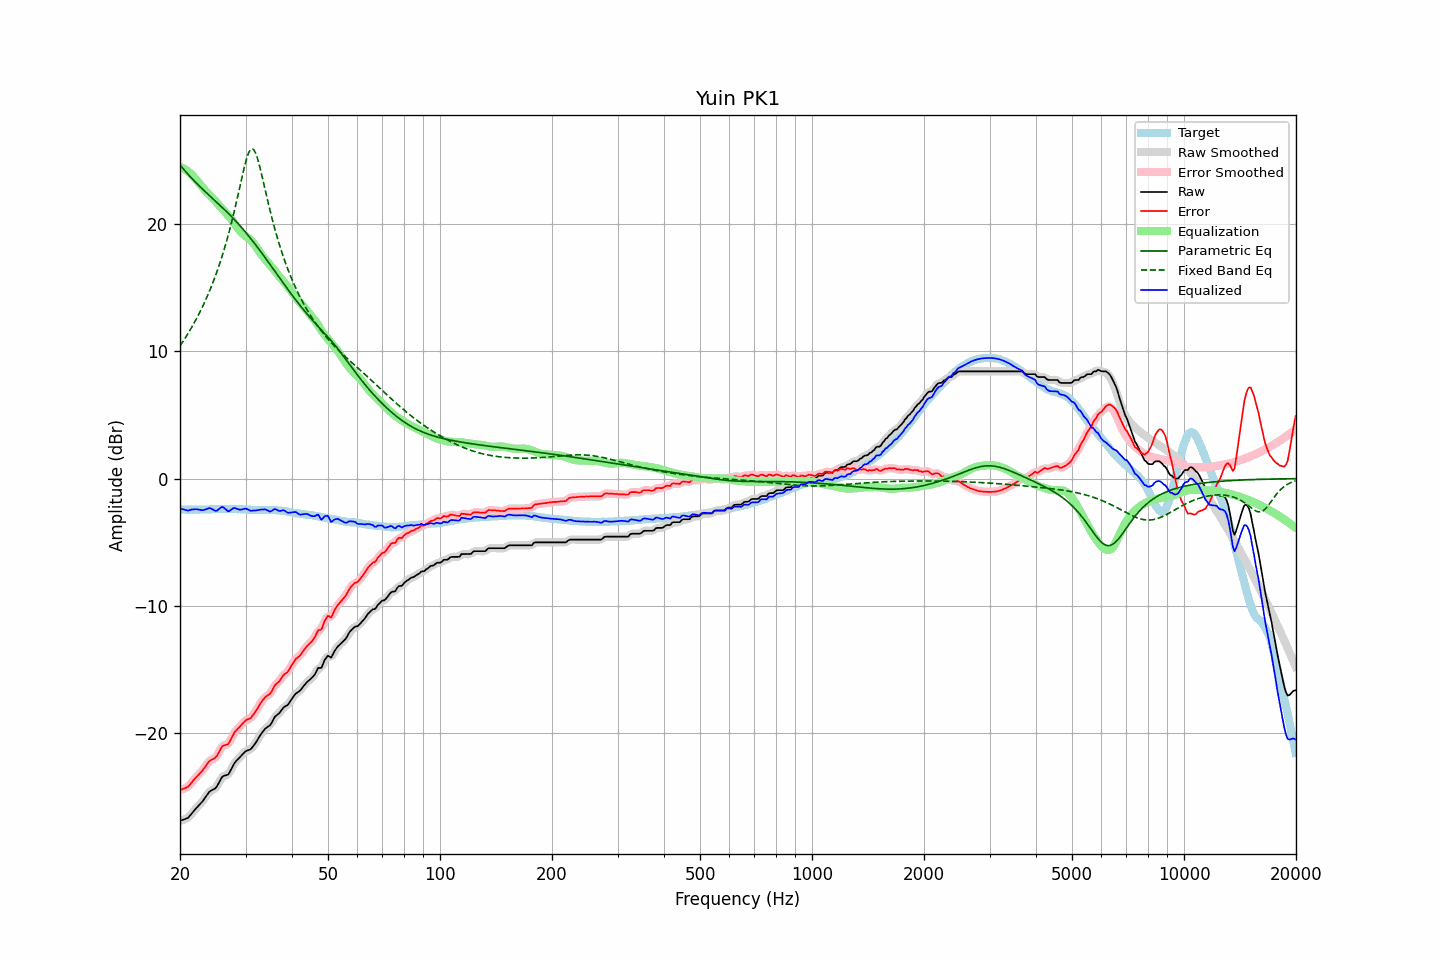

The file beside this chart, header and first rows:
frequency, raw, error, smoothed, error_smoothed, equalization, parametric_eq, fixed_band_eq, equalized_raw, equalized_smoothed, target
20.00, -26.89, -24.48, -26.88, -24.47, 24.51, 24.64, 10.42, -2.38, -2.37, -2.41
20.20, -26.85, -24.43, -26.86, -24.44, 24.46, 24.49, 10.61, -2.39, -2.40, -2.42
20.40, -26.80, -24.38, -26.82, -24.40, 24.39, 24.35, 10.80, -2.41, -2.43, -2.42
20.61, -26.76, -24.34, -26.77, -24.34, 24.32, 24.20, 11.00, -2.44, -2.45, -2.42
20.81, -26.71, -24.27, -26.71, -24.28, 24.23, 24.06, 11.20, -2.48, -2.48, -2.44
21.02, -26.66, -24.22, -26.63, -24.19, 24.14, 23.92, 11.40, -2.52, -2.49, -2.44
21.23, -26.51, -24.07, -26.51, -24.07, 24.04, 23.78, 11.61, -2.47, -2.48, -2.44
21.44, -26.36, -23.93, -26.37, -23.93, 23.92, 23.64, 11.83, -2.43, -2.44, -2.43
21.66, -26.21, -23.77, -26.21, -23.77, 23.79, 23.51, 12.05, -2.42, -2.42, -2.44
21.87, -26.06, -23.63, -26.06, -23.62, 23.65, 23.38, 12.28, -2.41, -2.41, -2.43
22.09, -25.91, -23.47, -25.92, -23.48, 23.51, 23.25, 12.51, -2.40, -2.41, -2.44
22.31, -25.78, -23.35, -25.77, -23.34, 23.36, 23.12, 12.75, -2.42, -2.42, -2.43
22.54, -25.64, -23.20, -25.64, -23.21, 23.20, 23.00, 13.00, -2.44, -2.44, -2.44
22.76, -25.50, -23.07, -25.51, -23.07, 23.04, 22.87, 13.25, -2.46, -2.46, -2.43
22.99, -25.37, -22.94, -25.36, -22.92, 22.88, 22.75, 13.51, -2.49, -2.47, -2.43
23.22, -25.19, -22.76, -25.19, -22.77, 22.73, 22.63, 13.78, -2.46, -2.46, -2.43
23.45, -25.01, -22.59, -25.01, -22.58, 22.59, 22.51, 14.06, -2.42, -2.42, -2.42
23.69, -24.83, -22.41, -24.82, -22.40, 22.46, 22.39, 14.34, -2.38, -2.37, -2.42
23.92, -24.65, -22.23, -24.67, -22.25, 22.33, 22.28, 14.64, -2.31, -2.33, -2.42
24.16, -24.54, -22.13, -24.55, -22.14, 22.21, 22.16, 14.94, -2.33, -2.34, -2.41
24.40, -24.48, -22.08, -24.48, -22.07, 22.08, 22.04, 15.26, -2.40, -2.39, -2.40
24.65, -24.41, -22.01, -24.42, -22.02, 21.94, 21.93, 15.58, -2.47, -2.47, -2.40
24.89, -24.34, -21.94, -24.32, -21.92, 21.80, 21.81, 15.92, -2.54, -2.52, -2.40
25.14, -24.18, -21.78, -24.16, -21.76, 21.66, 21.69, 16.27, -2.52, -2.50, -2.40
25.39, -23.94, -21.55, -23.94, -21.55, 21.52, 21.58, 16.63, -2.41, -2.42, -2.39
25.65, -23.71, -21.32, -23.70, -21.31, 21.39, 21.46, 17.01, -2.32, -2.31, -2.39
25.91, -23.48, -21.08, -23.51, -21.12, 21.26, 21.34, 17.40, -2.23, -2.25, -2.40
26.16, -23.37, -20.98, -23.39, -20.99, 21.12, 21.22, 17.81, -2.25, -2.27, -2.39
26.43, -23.33, -20.94, -23.33, -20.94, 20.97, 21.10, 18.23, -2.36, -2.36, -2.39
26.69, -23.29, -20.90, -23.30, -20.90, 20.82, 20.97, 18.67, -2.47, -2.47, -2.39
26.96, -23.26, -20.86, -23.21, -20.81, 20.68, 20.85, 19.12, -2.58, -2.53, -2.40
27.23, -23.04, -20.64, -23.04, -20.64, 20.53, 20.72, 19.60, -2.51, -2.51, -2.40
27.50, -22.80, -20.40, -22.81, -20.41, 20.38, 20.59, 20.09, -2.42, -2.43, -2.40
27.77, -22.55, -20.16, -22.56, -20.16, 20.21, 20.46, 20.60, -2.34, -2.34, -2.39
28.05, -22.33, -19.93, -22.35, -19.95, 20.03, 20.33, 21.13, -2.30, -2.32, -2.40
28.33, -22.19, -19.79, -22.19, -19.79, 19.84, 20.20, 21.68, -2.35, -2.35, -2.40
28.62, -22.06, -19.65, -22.05, -19.65, 19.66, 20.06, 22.24, -2.41, -2.40, -2.41
28.90, -21.93, -19.53, -21.93, -19.52, 19.49, 19.92, 22.81, -2.44, -2.43, -2.40
29.19, -21.79, -19.38, -21.79, -19.38, 19.36, 19.77, 23.38, -2.43, -2.43, -2.41
29.48, -21.66, -19.24, -21.65, -19.24, 19.25, 19.63, 23.93, -2.41, -2.40, -2.42
29.78, -21.52, -19.10, -21.53, -19.10, 19.15, 19.48, 24.47, -2.37, -2.38, -2.42
30.08, -21.41, -18.99, -21.43, -19.00, 19.05, 19.33, 24.95, -2.36, -2.37, -2.42
30.38, -21.36, -18.92, -21.37, -18.94, 18.96, 19.18, 25.37, -2.40, -2.41, -2.44
30.68, -21.32, -18.88, -21.32, -18.87, 18.85, 19.02, 25.68, -2.47, -2.47, -2.44
30.99, -21.27, -18.82, -21.24, -18.79, 18.73, 18.87, 25.87, -2.54, -2.51, -2.45
31.30, -21.11, -18.65, -21.12, -18.66, 18.60, 18.71, 25.92, -2.51, -2.52, -2.46
31.61, -20.95, -18.49, -20.96, -18.50, 18.45, 18.54, 25.82, -2.50, -2.51, -2.46
31.93, -20.78, -18.30, -20.77, -18.30, 18.28, 18.38, 25.59, -2.50, -2.49, -2.48
32.24, -20.58, -18.11, -20.57, -18.10, 18.09, 18.21, 25.24, -2.48, -2.48, -2.47
32.57, -20.36, -17.88, -20.36, -17.88, 17.90, 18.05, 24.81, -2.46, -2.46, -2.48
32.89, -20.15, -17.67, -20.16, -17.68, 17.71, 17.88, 24.32, -2.43, -2.44, -2.48
33.22, -19.97, -17.49, -19.97, -17.49, 17.54, 17.70, 23.79, -2.43, -2.42, -2.48
33.55, -19.81, -17.33, -19.80, -17.32, 17.39, 17.53, 23.24, -2.42, -2.42, -2.48
33.89, -19.65, -17.18, -19.66, -17.19, 17.23, 17.36, 22.68, -2.42, -2.43, -2.47
34.23, -19.55, -17.07, -19.56, -17.09, 17.09, 17.18, 22.13, -2.46, -2.48, -2.48
34.57, -19.47, -17.00, -19.47, -17.00, 16.94, 17.01, 21.60, -2.53, -2.53, -2.47
34.92, -19.39, -16.92, -19.36, -16.89, 16.80, 16.83, 21.07, -2.59, -2.56, -2.47
35.27, -19.19, -16.73, -19.17, -16.70, 16.65, 16.65, 20.57, -2.54, -2.52, -2.46
35.62, -18.95, -16.47, -18.96, -16.49, 16.50, 16.48, 20.08, -2.45, -2.46, -2.48
35.97, -18.72, -16.24, -18.76, -16.28, 16.34, 16.30, 19.61, -2.38, -2.42, -2.48
... 635 more rows
